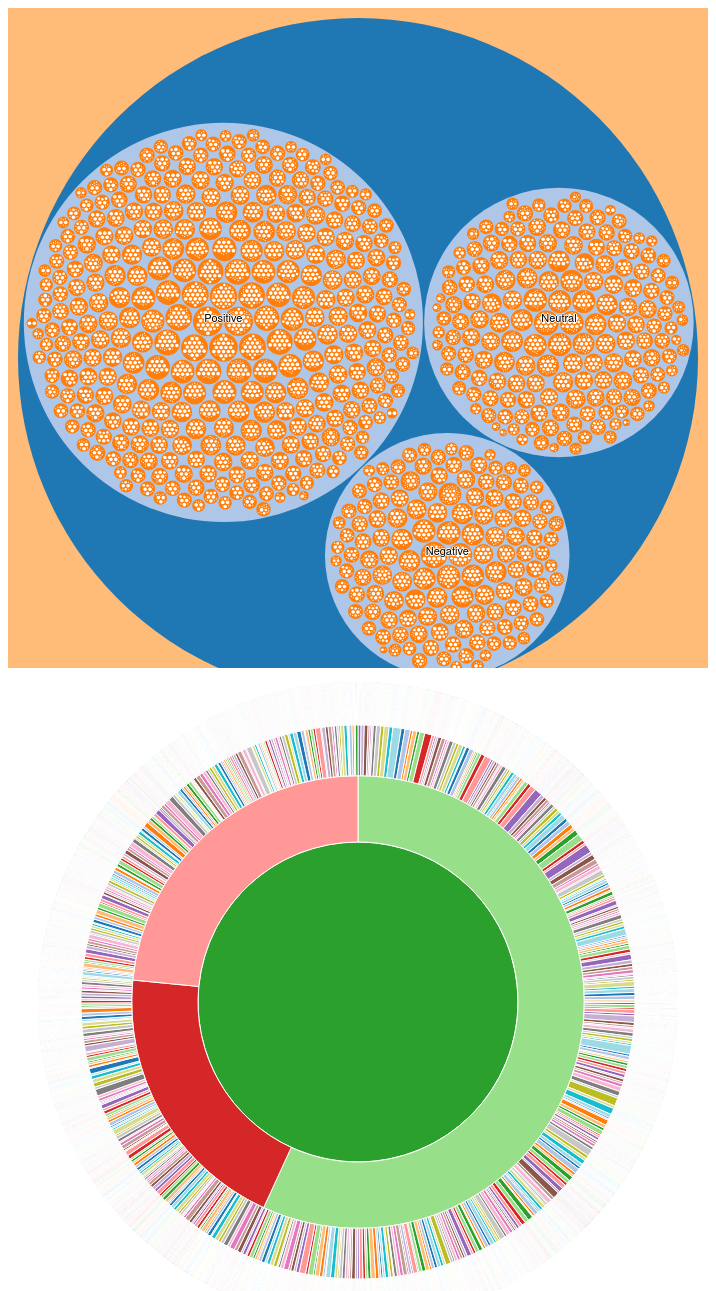
D3 v4 page, settled after 480 driven frames (8 s of simulated time); the page loaded 2 data file(s).


 var width = 700;
    var height = 660;
    var svg = d3.select("#heatmap-container").append("svg")
        .attr("width", width)
        .attr("height", height);
 svg.select("#heatmap-container").append("svg")
    margin = 20,
    diameter = +svg.attr("width"),
    g = svg.append("g").attr("transform", "translate(" + diameter / 2 + "," + diameter / 2 + ")");

var color = d3.scaleLinear()
    .domain([-1, 5])
    .range(["hsl(152,80%,80%)", "hsl(228,30%,40%)"])
    .interpolate(d3.interpolateHcl);

var pack = d3.pack()
    .size([diameter - margin, diameter - margin])
    .padding(2);

d3.json("cp4.json", function(error, root) {
  if (error) throw error;

  root = d3.hierarchy(root)
      .sum(function(d) { return d.size; })
      .sort(function(a, b) { return b.value - a.value; });

  var focus = root,
      nodes = pack(root).descendants(),
      view;

  var circle = g.selectAll("circle")
    .data(nodes)
    .enter().append("circle")
      .attr("class", function(d) { return d.parent ? d.children ? "node" : "node node--leaf" : "node node--root"; })
      .style("fill", function(d) { return d.children ? color(d.depth) : null; })
      .on("click", function(d) { if (focus !== d) zoom(d), d3.event.stopPropagation(); });

  var text = g.selectAll("text")
    .data(nodes)
    .enter().append("text")
      .attr("class", "label")
      .style("fill-opacity", function(d) { return d.parent === root ? 1 : 0; })
      .style("display", function(d) { return d.parent === root ? "inline" : "none"; })
      .text(function(d) { return d.data.name; });

  var node = g.selectAll("circle,text");

  svg
      .style("background", color(-1))
      .on("click", function() { zoom(root); });

  zoomTo([root.x, root.y, root.r * 2 + margin]);

  function zoom(d) {
    var focus0 = focus; focus = d;

    var transition = d3.transition()
        .duration(d3.event.altKey ? 7500 : 750)
        .tween("zoom", function(d) {
          var i = d3.interpolateZoom(view, [focus.x, focus.y, focus.r * 2 + margin]);
          return function(t) { zoomTo(i(t)); };
        });

    transition.selectAll("text")
      .filter(function(d) { return d.parent === focus || this.style.display === "inline"; })
        .style("fill-opacity", function(d) { return d.parent === focus ? 1 : 0; })
        .on("start", function(d) { if (d.parent === focus) this.style.display = "inline"; })
        .on("end", function(d) { if (d.parent !== focus) this.style.display = "none"; });
  }

  function zoomTo(v) {
    var k = diameter / v[2]; view = v;
    node.attr("transform", function(d) { return "translate(" + (d.x - v[0]) * k + "," + (d.y - v[1]) * k + ")"; });
    circle.attr("r", function(d) { return d.r * k; });
  }
});
/////////////////////////////////////
   ////////////////////////////////// SUN BURST //////////////////////////////////////////////////////////////

   var width = 700;
    var height = 660;
    var radius = (Math.min(width, height) / 2) - 10;

    var formatNumber = d3.format(",d");

    var x = d3.scaleLinear().range([0, 2 * Math.PI]);

    var y = d3.scaleSqrt().range([0, radius]);

    var color = d3.scaleOrdinal(d3.schemeCategory20);

    var partition = d3.partition();

    var arc = d3.arc()
        .startAngle(function (d) { return Math.max(0, Math.min(2 * Math.PI, x(d.x0))); })
        .endAngle(function (d) { return Math.max(0, Math.min(2 * Math.PI, x(d.x1))); })
        .innerRadius(function (d) { return Math.max(0, y(d.y0)); })
        .outerRadius(function (d) { return Math.max(0, y(d.y1)); });

    var wordCloudSvg = d3.select("#wordcloud-container").append("svg")
        .attr("width", width)
        .attr("height", height)
        .append("g")
        .attr("transform", "translate(" + width / 2 + "," + (height / 2) + ")");

    // wordCloudSvg.append("text")
    //     .attr("x", 50)
    //     .attr("y", 10)
    //     .attr("text-anchor", "left")
    //     .style("font-size", "22px")
    //     .text("SunBurst");

    // wordCloudSvg.append("text")
    //     .attr("x", 0)
    //     .attr("y", 30)
    //     .attr("text-anchor", "left")
    //     .style("font-size", "14px")
    //     .style("fill", "grey")
    //     .style("max-width", 400)
    //     .text("Final analysis of which movies are children safe according to Parental guidelines.");

    d3.json("cg4.json", function (error, root) {
        if (error) throw error;

        root = d3.hierarchy(root);
        root.sum(function (d) { return d.size; });
        wordCloudSvg.selectAll("path")
            .data(partition(root).descendants())
            .enter().append("path")
            .attr("d", arc)
            .style("fill", function (d) { return color((d.children ? d : d.parent).data.name); })
            .on("click", click)
            .append("title")
            .text(function (d) { return d.data.name + "\n" + formatNumber(d.value); });
    });

    function click(d) {
        wordCloudSvg.transition()
            .duration(750)
            .tween("scale", function () {
                var xd = d3.interpolate(x.domain(), [d.x0, d.x1]),
                    yd = d3.interpolate(y.domain(), [d.y0, 1]),
                    yr = d3.interpolate(y.range(), [d.y0 ? 20 : 0, radius]);
                return function (t) { x.domain(xd(t)); y.domain(yd(t)).range(yr(t)); };
            })
            .selectAll("path")
            .attrTween("d", function (d) { return function () { return arc(d); }; });
    }

    d3.select(self.frameElement).style("height", height + "px");


### data: cg4.json
{
 "name": "children guidance",
 "children": [
  {
   "name": "safe",
   "children": [
    "{... 2 keys}",
    "{... 2 keys}",
    "{... 2 keys}",
    "{... 2 keys}",
    "{... 2 keys}",
    "{... 2 keys}",
    "{... 2 keys}",
    "{... 2 keys}",
    "... 313 more items"
   ]
  },
  {
   "name": "unsafe",
   "children": [
    "{... 2 keys}",
    "{... 2 keys}",
    "{... 2 keys}",
    "{... 2 keys}",
    "{... 2 keys}",
    "{... 2 keys}",
    "{... 2 keys}",
    "{... 2 keys}",
    "... 122 more items"
   ]
  },
  {
   "name": "parent guidance",
   "children": [
    "{... 2 keys}",
    "{... 2 keys}",
    "{... 2 keys}",
    "{... 2 keys}",
    "{... 2 keys}",
    "{... 2 keys}",
    "{... 2 keys}",
    "{... 2 keys}",
    "... 158 more items"
   ]
  }
 ]
}

### data: cp4.json
{
 "name": "sentiment",
 "children": [
  {
   "name": "Positive",
   "children": [
    "{... 2 keys}",
    "{... 2 keys}",
    "{... 2 keys}",
    "{... 2 keys}",
    "{... 2 keys}",
    "{... 2 keys}",
    "{... 2 keys}",
    "{... 2 keys}",
    "... 313 more items"
   ]
  },
  {
   "name": "Negative",
   "children": [
    "{... 2 keys}",
    "{... 2 keys}",
    "{... 2 keys}",
    "{... 2 keys}",
    "{... 2 keys}",
    "{... 2 keys}",
    "{... 2 keys}",
    "{... 2 keys}",
    "... 122 more items"
   ]
  },
  {
   "name": "Neutral",
   "children": [
    "{... 2 keys}",
    "{... 2 keys}",
    "{... 2 keys}",
    "{... 2 keys}",
    "{... 2 keys}",
    "{... 2 keys}",
    "{... 2 keys}",
    "{... 2 keys}",
    "... 158 more items"
   ]
  }
 ]
}